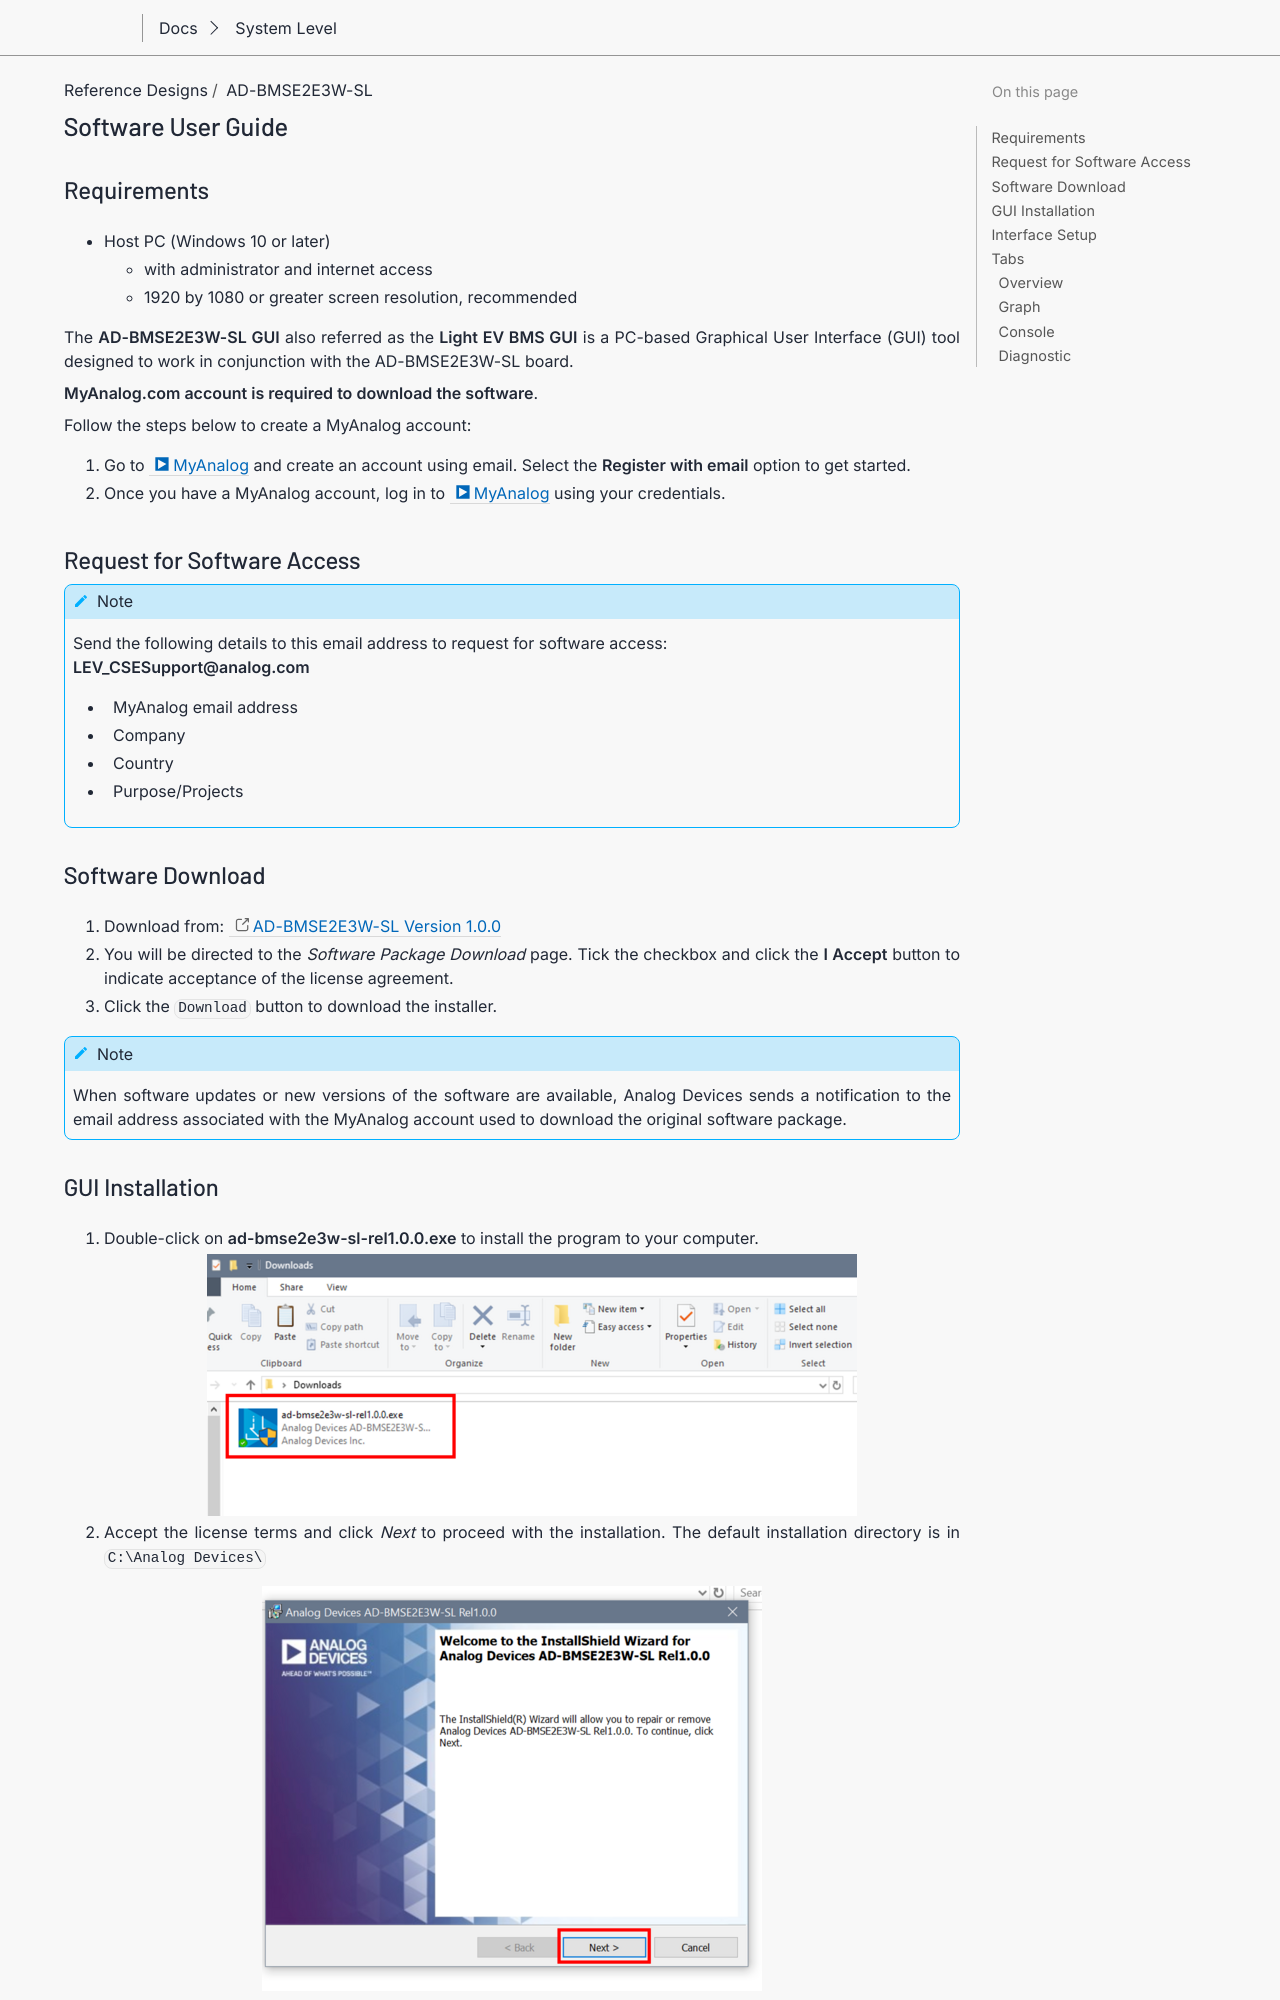

repository: gastmaier/documentation · page: solutions/reference-designs/ad-bmse2e3w-sl/software_guide/index.html · generator: sphinx

Software User Guide
===================

Requirements
------------

*  Host PC (Windows 10 or later)

   * with administrator and internet access
   * 1920 by 1080 or greater screen resolution, recommended

The **AD-BMSE2E3W-SL GUI** also referred as the **Light EV BMS GUI** is a PC-based Graphical User Interface (GUI) tool designed to work in conjunction with the AD-BMSE2E3W-SL board.

**MyAnalog.com account is required to download the software**.

Follow the steps below to create a MyAnalog account:

#. Go to :adi:`MyAnalog </>`  and create an account using email. Select the **Register with email** option to get started.

#. Once you have a MyAnalog account, log in to :adi:`MyAnalog </>` using your credentials.
